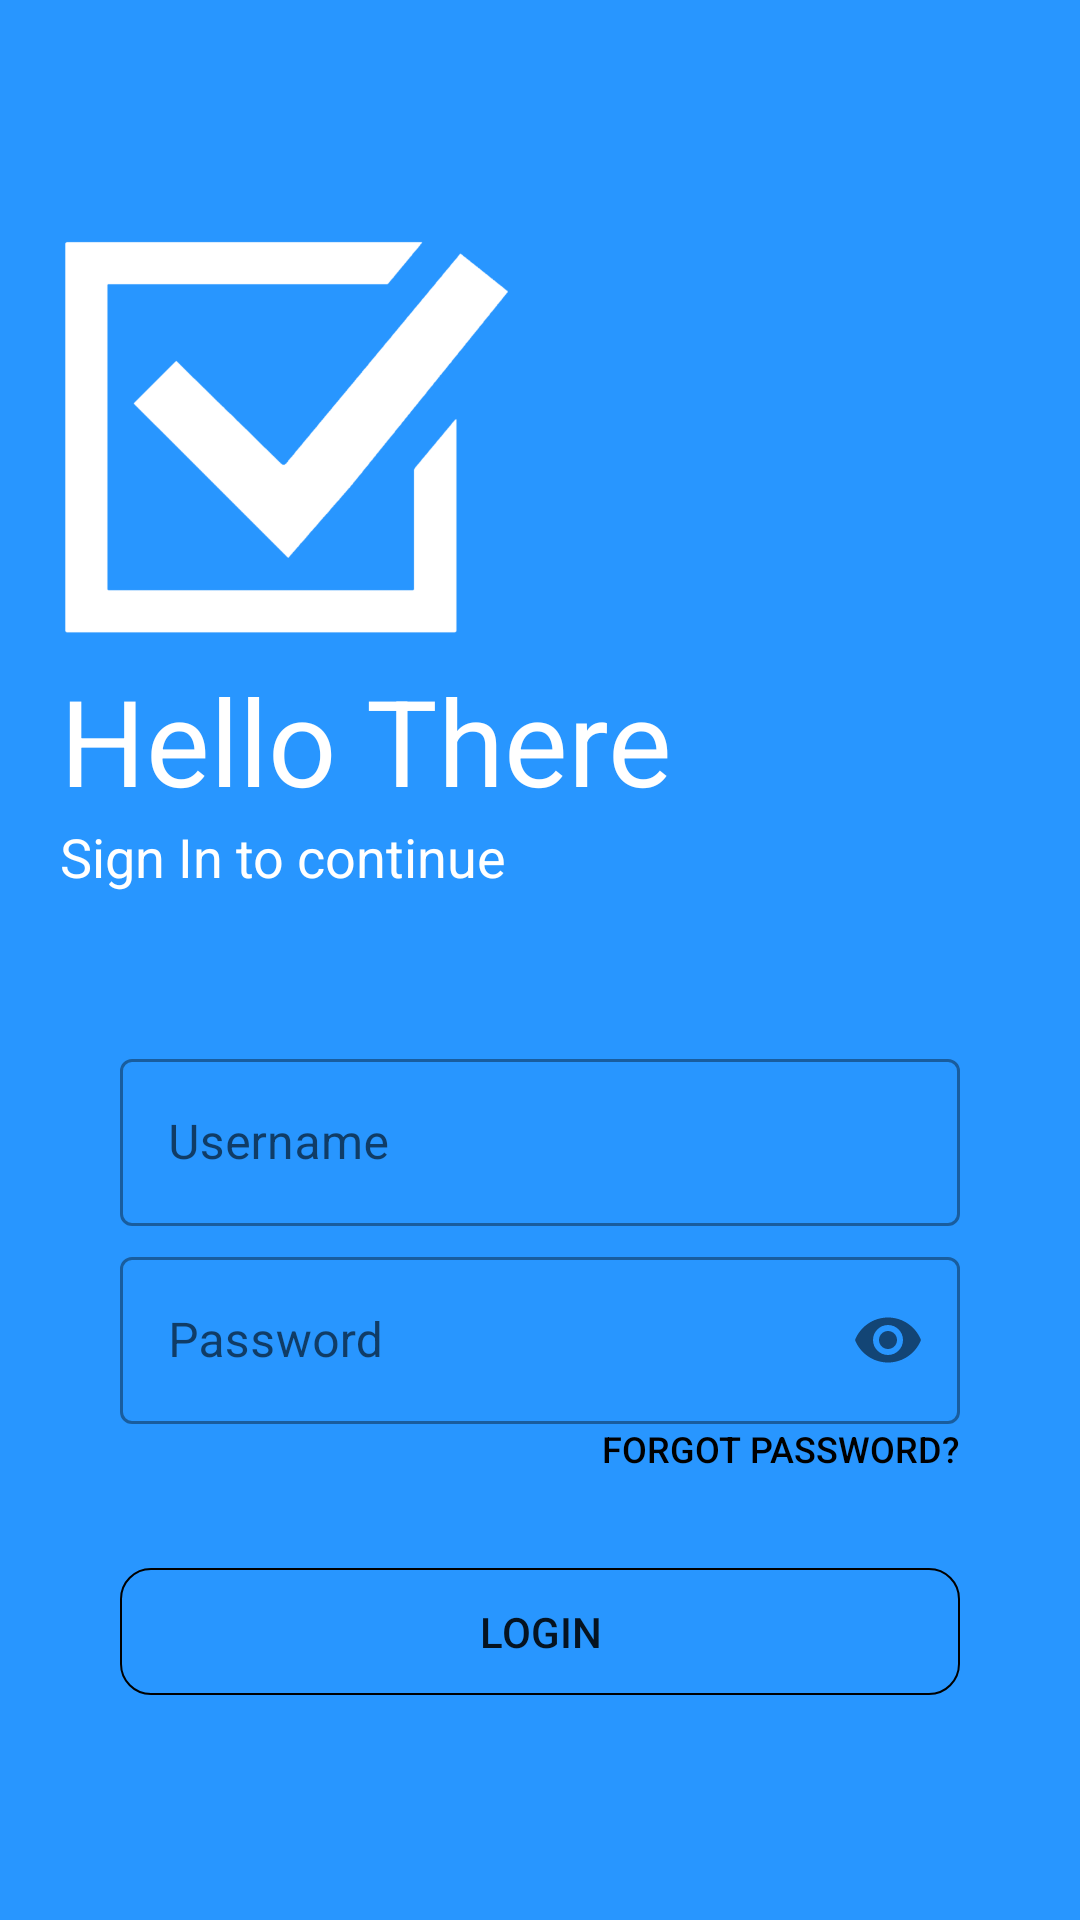

Reconstruct the res/layout file that produces this screen, plus the resources it refers to.
<!-- AndroidManifest.xml: application theme Theme.NavigationDrawerSettings -->
<!-- res/layout/activity_admin_login.xml -->
<?xml version="1.0" encoding="utf-8"?>
<LinearLayout xmlns:android="http://schemas.android.com/apk/res/android"
xmlns:app="http://schemas.android.com/apk/res-auto"
xmlns:tools="http://schemas.android.com/tools"
android:layout_width="match_parent"
android:layout_height="match_parent"
tools:context=".AdminLoginActivity"
android:orientation="vertical"
android:background="@color/blue_200"
android:padding="20dp">

<ImageView
    android:layout_width="150dp"
    android:layout_height="150dp"
    android:id="@+id/logo_image"
    android:src="@drawable/logo_white"
    android:layout_marginTop="50dp"/>

<TextView
    android:layout_width="wrap_content"
    android:layout_height="wrap_content"
    android:id="@+id/logo_name"
    android:text="Hello There"
    android:textColor="@color/white"
    android:textSize="40sp" />

<TextView
    android:id="@+id/slogan"
    android:layout_width="wrap_content"
    android:layout_height="wrap_content"
    android:text="Sign In to continue"
    android:textColor="@color/white"
    android:textSize="18sp" />
<LinearLayout
    android:layout_width="match_parent"
    android:layout_height="wrap_content"
    android:layout_marginTop="20dp"
    android:layout_marginBottom="20dp"
    android:orientation="vertical"
    android:background="@drawable/rounded_corners1"
    android:paddingHorizontal="20dp"
    android:paddingVertical="30dp"
    android:outlineAmbientShadowColor="@color/black">

    <com.google.android.material.textfield.TextInputLayout
        android:layout_width="match_parent"
        android:layout_height="wrap_content"
        android:id="@+id/usernamet"
        android:hint="Username"
        android:layout_marginBottom="5dp"
        style="@style/Widget.MaterialComponents.TextInputLayout.OutlinedBox">
        <com.google.android.material.textfield.TextInputEditText
            android:layout_width="match_parent"
            android:layout_height="wrap_content"
            android:id="@+id/username"/>
    </com.google.android.material.textfield.TextInputLayout>

    <com.google.android.material.textfield.TextInputLayout
        android:layout_width="match_parent"
        android:layout_height="wrap_content"
        app:passwordToggleEnabled="true"
        android:id="@+id/passwordt"
        android:hint="Password"
        style="@style/Widget.MaterialComponents.TextInputLayout.OutlinedBox">

        <com.google.android.material.textfield.TextInputEditText
            android:layout_width="match_parent"
            android:layout_height="wrap_content"
            android:id="@+id/password"
            android:inputType="textPassword"/>
    </com.google.android.material.textfield.TextInputLayout>

    <Button
        android:layout_width="wrap_content"
        android:layout_height="wrap_content"
        android:id="@+id/forgotpassword"
        android:background="@color/transparent"
        android:text="Forgot Password?"
        android:textColor="@color/black"
        android:layout_gravity="right"
        android:gravity="right"
        android:textSize="12sp"/>

    <Button
        android:layout_width="match_parent"
        android:layout_height="wrap_content"
        android:text="Login"
        android:id="@+id/login"
        android:background="@drawable/round_corners"
        android:layout_marginBottom="5dp"/>
</LinearLayout>

</LinearLayout>
<!-- resources referenced by this layout -->
<resources>
  <color name="black">#FF000000</color>
  <color name="blue_200">#2896ff</color>
  <color name="transparent">#00000000</color>
  <color name="white">#FFFFFFFF</color>
  <!-- drawable logo_white: png bitmap (drawable, 24492 bytes) -->
  <!-- drawable round_corners (drawable) -->
  <?xml version="1.0" encoding="utf-8"?>
  <shape xmlns:android="http://schemas.android.com/apk/res/android"
      android:shape="rectangle">
      <corners
          android:radius="10dp"/>
      <stroke
          android:width="0.5dp"
          android:color="@color/black"/>
  </shape>
  <style name="Theme.NavigationDrawerSettings" parent="Theme.MaterialComponents.DayNight.DarkActionBar">
          
          <item name="colorPrimary">@color/blue_200</item>
          <item name="colorPrimaryVariant">@color/blue_700</item>
          <item name="colorOnPrimary">@color/white</item>
          
          <item name="colorSecondary">@color/blue_200</item>
          <item name="colorSecondaryVariant">@color/blue_700</item>
          <item name="colorOnSecondary">@color/black</item>
          
          <item name="android:statusBarColor" tools:targetApi="l">?attr/colorPrimaryVariant</item>
          
      </style>
  <color name="blue_700">#1e73be</color>
</resources>
